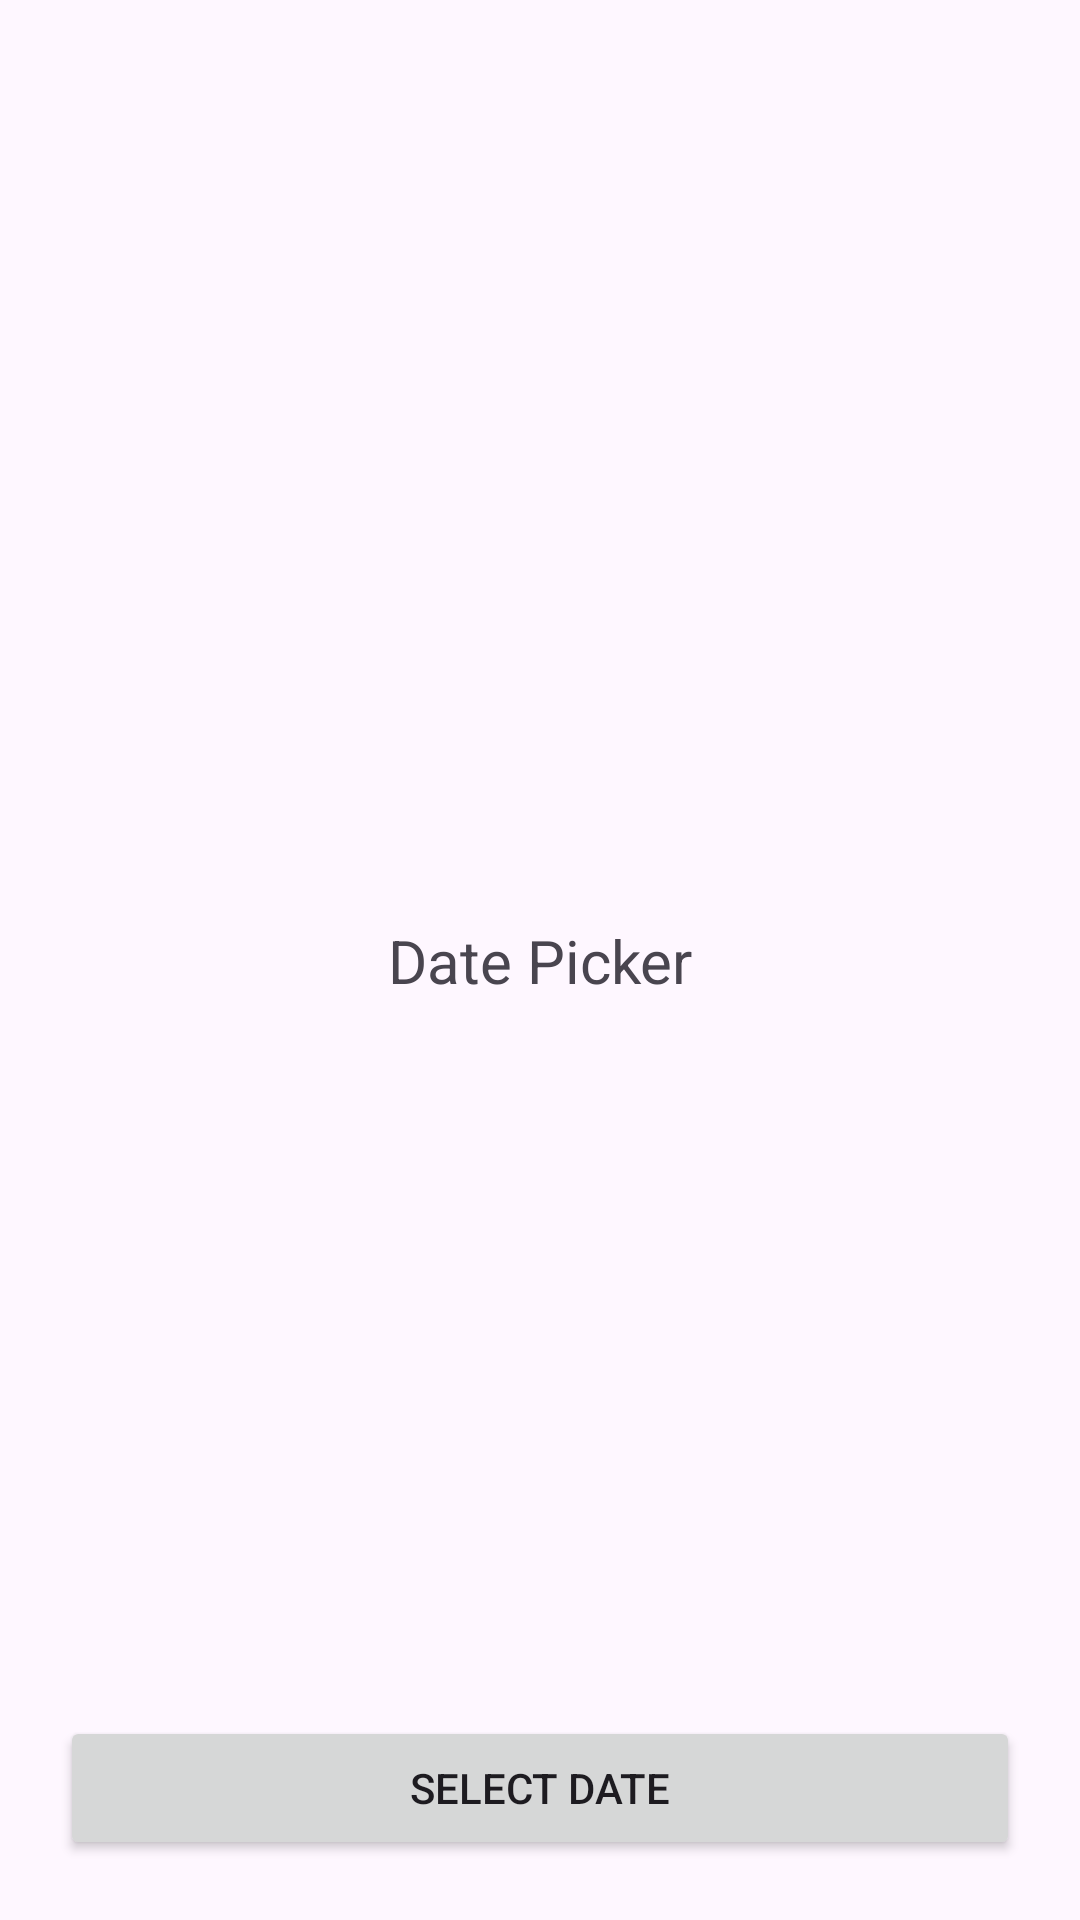

Produce the Android XML layout that renders to this screen, including the resource entries it uses.
<!-- AndroidManifest.xml: application theme Theme.AndroidSep -->
<!-- res/layout/activity_date_picker.xml -->
<?xml version="1.0" encoding="utf-8"?>
<androidx.constraintlayout.widget.ConstraintLayout xmlns:android="http://schemas.android.com/apk/res/android"
    xmlns:app="http://schemas.android.com/apk/res-auto"
    xmlns:tools="http://schemas.android.com/tools"
    android:id="@+id/main"
    android:layout_width="match_parent"
    android:layout_height="match_parent"
    tools:context=".DatePickerActivity">

    <TextView
        android:layout_width="wrap_content"
        android:layout_height="wrap_content"
        app:layout_constraintTop_toTopOf="parent"
        app:layout_constraintStart_toStartOf="parent"
        app:layout_constraintEnd_toEndOf="parent"
        app:layout_constraintBottom_toBottomOf="parent"
        android:textSize="20dp"
        android:text="Date Picker"
        android:id="@+id/tvdate"
        />

    <Button
        android:layout_width="match_parent"
        android:layout_height="wrap_content"
        app:layout_constraintBottom_toBottomOf="parent"
        app:layout_constraintStart_toStartOf="parent"
        app:layout_constraintEnd_toEndOf="parent"
        android:layout_marginBottom="20dp"
        android:layout_marginHorizontal="20dp"
        android:id="@+id/btnselectDate"
        android:text="Select Date"
        />

</androidx.constraintlayout.widget.ConstraintLayout>
<!-- resources referenced by this layout -->
<resources>
  <style name="Theme.AndroidSep" parent="Base.Theme.AndroidSep" />
  <style name="Base.Theme.AndroidSep" parent="Theme.Material3.DayNight.NoActionBar">
          
          
      </style>
</resources>
